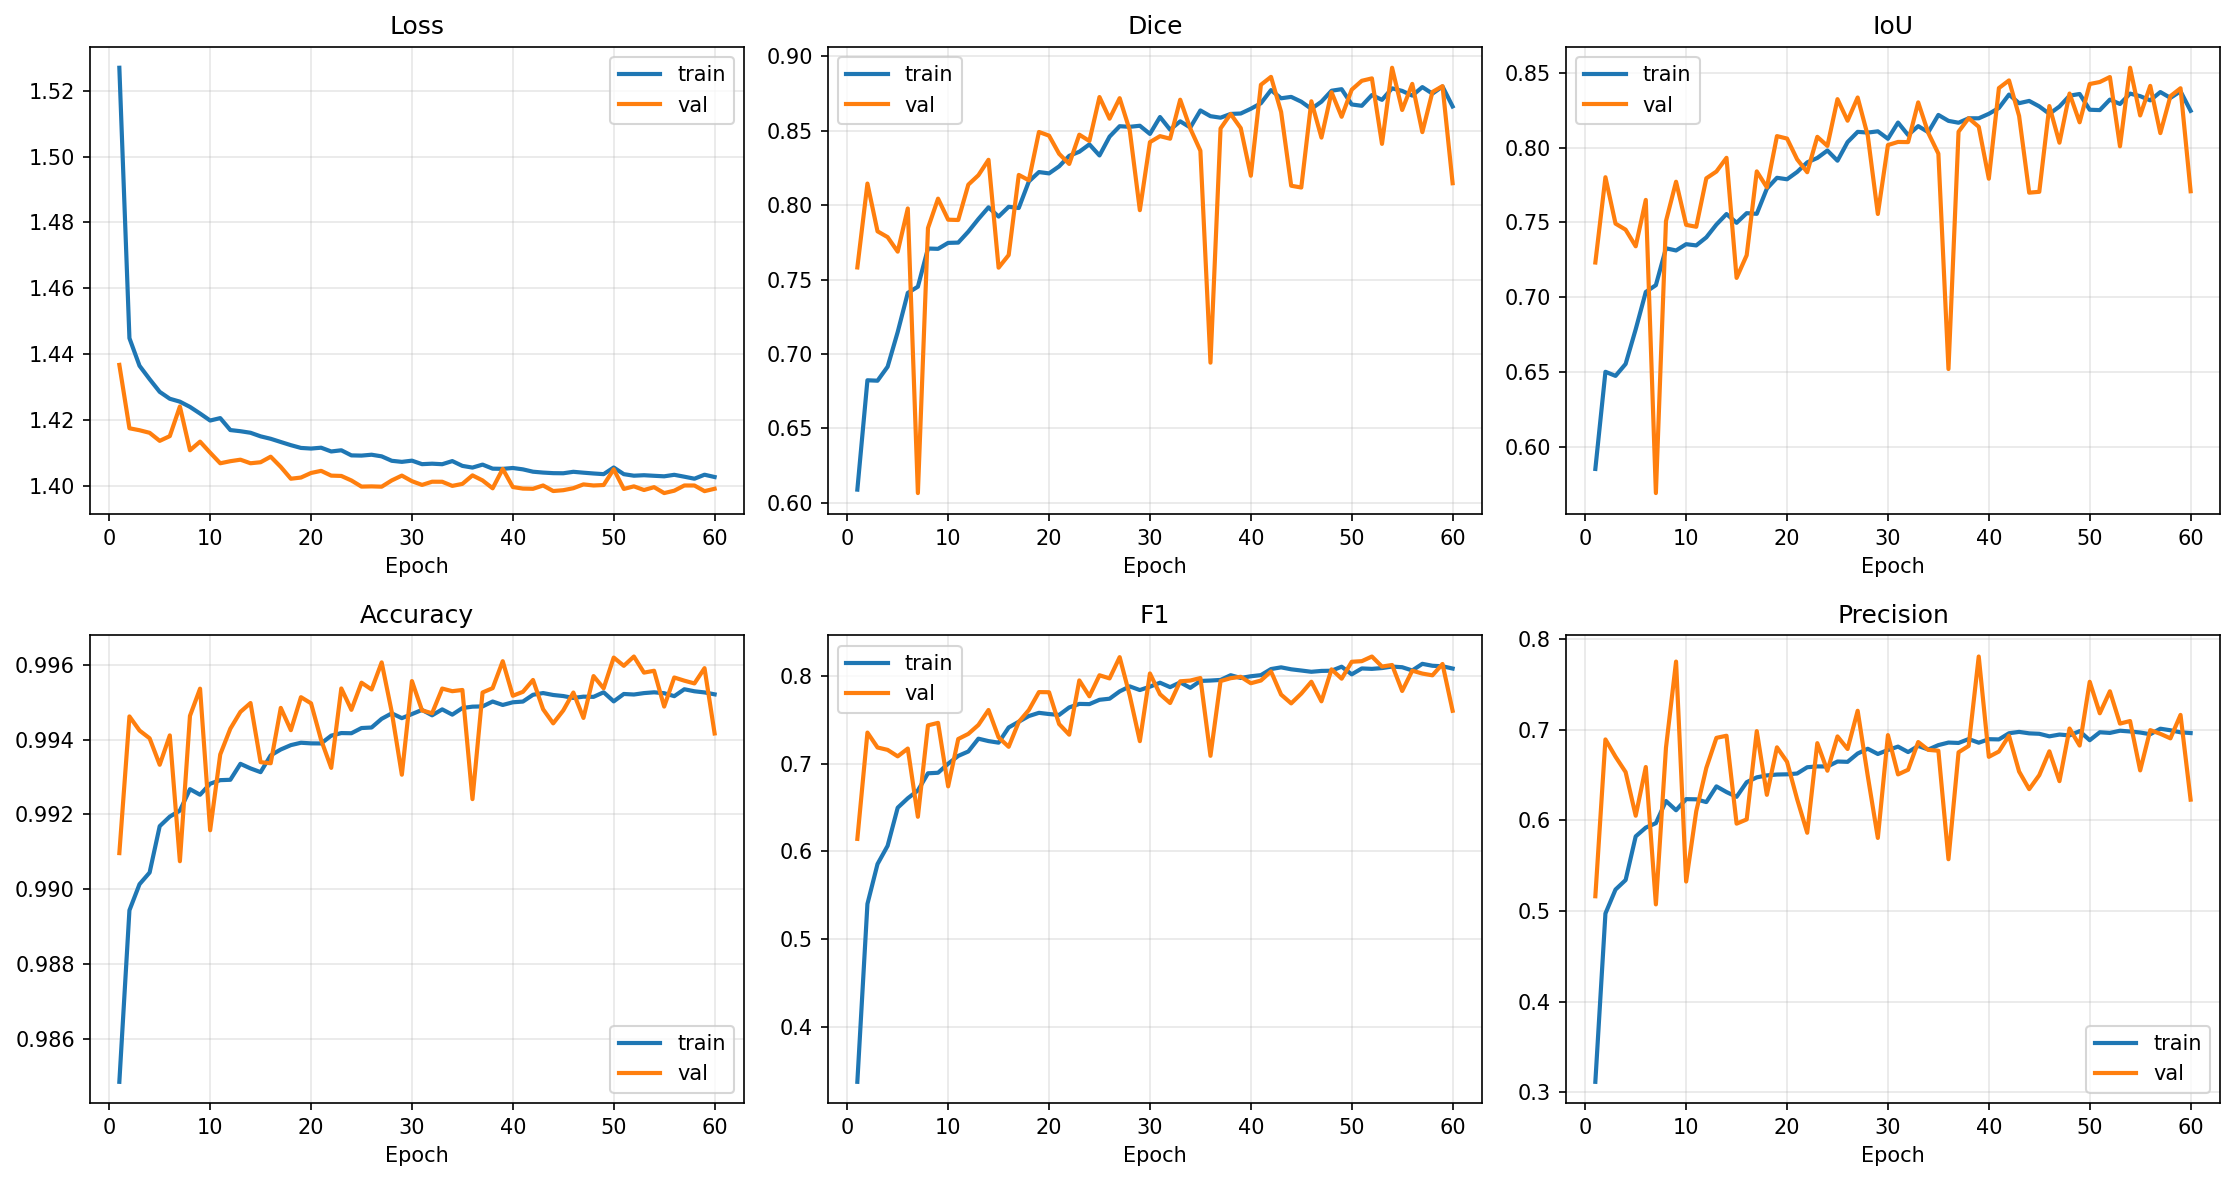

The data file committed next to this chart (first rows):
epoch, train_loss, val_loss, train_dice, val_dice, train_iou, val_iou, train_acc, val_acc, train_f1, val_f1, train_prec, val_prec, train_sens, val_sens, train_spec, val_spec
1.0, 1.527, 1.437, 0.6089, 0.7581, 0.5851, 0.7232, 0.9849, 0.991, 0.3369, 0.6142, 0.3116, 0.5164, 0.3666, 0.7578, 0.9914, 0.9932
2.0, 1.445, 1.417, 0.6823, 0.8145, 0.6501, 0.7802, 0.9894, 0.9946, 0.54, 0.7356, 0.4973, 0.6894, 0.5906, 0.7884, 0.9937, 0.9966
3.0, 1.436, 1.417, 0.6821, 0.7824, 0.6473, 0.7492, 0.9901, 0.9942, 0.5855, 0.7185, 0.5238, 0.6703, 0.6637, 0.7743, 0.9936, 0.9964
4.0, 1.432, 1.416, 0.6914, 0.7785, 0.6553, 0.7452, 0.9904, 0.994, 0.6063, 0.7158, 0.5342, 0.6533, 0.7008, 0.7915, 0.9935, 0.996
5.0, 1.428, 1.414, 0.7148, 0.7688, 0.6785, 0.734, 0.9917, 0.9933, 0.6498, 0.7084, 0.5824, 0.6052, 0.7348, 0.854, 0.9944, 0.9947
6.0, 1.426, 1.415, 0.741, 0.7978, 0.7035, 0.7651, 0.9919, 0.9941, 0.6606, 0.7173, 0.5921, 0.6589, 0.747, 0.7871, 0.9945, 0.9961
7.0, 1.426, 1.424, 0.7452, 0.6066, 0.708, 0.5689, 0.9921, 0.9907, 0.6695, 0.6395, 0.597, 0.5074, 0.762, 0.8645, 0.9945, 0.992
8.0, 1.424, 1.411, 0.7708, 0.7846, 0.7327, 0.7509, 0.9927, 0.9946, 0.6891, 0.7438, 0.6214, 0.6802, 0.7732, 0.8205, 0.995, 0.9963
9.0, 1.422, 1.413, 0.7706, 0.8044, 0.7312, 0.7772, 0.9925, 0.9954, 0.6897, 0.7467, 0.6112, 0.7752, 0.7913, 0.7201, 0.9947, 0.998
10.0, 1.42, 1.41, 0.7746, 0.7902, 0.7354, 0.7484, 0.9928, 0.9916, 0.7, 0.6742, 0.6235, 0.5326, 0.7979, 0.9183, 0.9949, 0.9923
11.0, 1.421, 1.407, 0.7748, 0.79, 0.7346, 0.7471, 0.9929, 0.9936, 0.7089, 0.7282, 0.6233, 0.6101, 0.8219, 0.9031, 0.9947, 0.9945
12.0, 1.417, 1.407, 0.7822, 0.8138, 0.74, 0.7795, 0.9929, 0.9943, 0.714, 0.7341, 0.6202, 0.6579, 0.8411, 0.8301, 0.9945, 0.9959
13.0, 1.417, 1.408, 0.7907, 0.8201, 0.7486, 0.7841, 0.9934, 0.9947, 0.7286, 0.7443, 0.6376, 0.6911, 0.85, 0.8063, 0.9949, 0.9965
14.0, 1.416, 1.407, 0.7985, 0.8305, 0.7556, 0.7932, 0.9932, 0.995, 0.7258, 0.7613, 0.6313, 0.6934, 0.8537, 0.844, 0.9947, 0.9964
15.0, 1.415, 1.407, 0.7923, 0.758, 0.7498, 0.7129, 0.9931, 0.9934, 0.724, 0.7301, 0.6261, 0.5964, 0.8584, 0.9408, 0.9946, 0.9939
16.0, 1.414, 1.409, 0.7989, 0.7665, 0.7562, 0.728, 0.9936, 0.9934, 0.7414, 0.7193, 0.6422, 0.6011, 0.8769, 0.8954, 0.9948, 0.9943
17.0, 1.413, 1.406, 0.7981, 0.8203, 0.7558, 0.7841, 0.9937, 0.9948, 0.7479, 0.7477, 0.6475, 0.6985, 0.8853, 0.8044, 0.9949, 0.9967
18.0, 1.412, 1.402, 0.8159, 0.8167, 0.7726, 0.7735, 0.9939, 0.9943, 0.7544, 0.7613, 0.6497, 0.6283, 0.8994, 0.9659, 0.9949, 0.9945
19.0, 1.411, 1.402, 0.8222, 0.8491, 0.7799, 0.8078, 0.9939, 0.9951, 0.7581, 0.7818, 0.6506, 0.6806, 0.9081, 0.9182, 0.9948, 0.9959
20.0, 1.411, 1.404, 0.8213, 0.8467, 0.7789, 0.8061, 0.9939, 0.995, 0.7567, 0.7816, 0.6509, 0.6647, 0.9036, 0.9485, 0.9949, 0.9954
21.0, 1.412, 1.404, 0.8261, 0.8345, 0.7838, 0.7922, 0.9939, 0.994, 0.7557, 0.7453, 0.6518, 0.6234, 0.8991, 0.9263, 0.9949, 0.9946
22.0, 1.41, 1.403, 0.8331, 0.8276, 0.7902, 0.7836, 0.9941, 0.9932, 0.7643, 0.7332, 0.6587, 0.5864, 0.9102, 0.978, 0.995, 0.9934
23.0, 1.411, 1.403, 0.8359, 0.8473, 0.7931, 0.8073, 0.9942, 0.9954, 0.7683, 0.7951, 0.6596, 0.6853, 0.9199, 0.9469, 0.995, 0.9958
24.0, 1.409, 1.402, 0.8408, 0.8431, 0.7981, 0.8012, 0.9942, 0.9948, 0.7681, 0.777, 0.6595, 0.6548, 0.9194, 0.9552, 0.995, 0.9952
25.0, 1.409, 1.4, 0.8334, 0.8726, 0.7913, 0.8325, 0.9943, 0.9955, 0.773, 0.801, 0.665, 0.6927, 0.9228, 0.9494, 0.9951, 0.996
26.0, 1.409, 1.4, 0.846, 0.8581, 0.8038, 0.8181, 0.9943, 0.9953, 0.7742, 0.7974, 0.6646, 0.6788, 0.9271, 0.9662, 0.995, 0.9956
27.0, 1.409, 1.4, 0.853, 0.8719, 0.8106, 0.8336, 0.9946, 0.9961, 0.7826, 0.8217, 0.6738, 0.721, 0.9332, 0.9551, 0.9952, 0.9965
28.0, 1.408, 1.402, 0.8526, 0.8502, 0.8101, 0.8081, 0.9947, 0.9947, 0.7883, 0.7778, 0.6791, 0.6491, 0.9394, 0.9701, 0.9953, 0.995
29.0, 1.407, 1.403, 0.8533, 0.7966, 0.811, 0.7557, 0.9946, 0.9931, 0.7841, 0.7258, 0.6733, 0.5807, 0.9386, 0.9675, 0.9952, 0.9933
30.0, 1.408, 1.401, 0.8478, 0.8423, 0.806, 0.8018, 0.9947, 0.9956, 0.788, 0.803, 0.6777, 0.6941, 0.9411, 0.9526, 0.9953, 0.996
31.0, 1.407, 1.4, 0.8592, 0.8463, 0.8168, 0.8039, 0.9948, 0.9948, 0.7925, 0.7793, 0.6814, 0.6508, 0.9467, 0.9712, 0.9953, 0.995
32.0, 1.407, 1.401, 0.8507, 0.8446, 0.8085, 0.8037, 0.9947, 0.9947, 0.7874, 0.7693, 0.6754, 0.6559, 0.9439, 0.93, 0.9952, 0.9953
33.0, 1.406, 1.401, 0.8563, 0.8708, 0.8144, 0.8303, 0.9948, 0.9954, 0.7929, 0.7941, 0.6822, 0.6865, 0.9465, 0.9416, 0.9953, 0.9959
34.0, 1.407, 1.4, 0.8521, 0.8514, 0.8104, 0.8099, 0.9947, 0.9953, 0.7866, 0.7949, 0.6782, 0.6778, 0.9362, 0.9609, 0.9953, 0.9956
35.0, 1.406, 1.401, 0.8636, 0.8366, 0.8219, 0.796, 0.9948, 0.9953, 0.7945, 0.7978, 0.6831, 0.6769, 0.9493, 0.9714, 0.9953, 0.9956
36.0, 1.405, 1.403, 0.8598, 0.6942, 0.818, 0.6519, 0.9949, 0.9924, 0.795, 0.709, 0.6859, 0.5572, 0.9452, 0.9746, 0.9954, 0.9926
37.0, 1.406, 1.402, 0.8587, 0.8515, 0.8167, 0.8107, 0.9949, 0.9953, 0.7957, 0.7944, 0.6855, 0.6752, 0.9481, 0.9647, 0.9954, 0.9956
38.0, 1.405, 1.399, 0.8613, 0.8613, 0.8197, 0.8198, 0.995, 0.9954, 0.801, 0.7976, 0.6898, 0.6822, 0.9551, 0.9601, 0.9954, 0.9957
39.0, 1.405, 1.405, 0.8616, 0.8517, 0.8197, 0.814, 0.9949, 0.9961, 0.7979, 0.7992, 0.6857, 0.7808, 0.9539, 0.8185, 0.9954, 0.9978
40.0, 1.405, 1.4, 0.8647, 0.8198, 0.8227, 0.7792, 0.995, 0.9952, 0.7998, 0.7919, 0.6896, 0.6702, 0.9519, 0.9677, 0.9955, 0.9954
41.0, 1.405, 1.399, 0.8684, 0.8808, 0.8266, 0.8399, 0.995, 0.9953, 0.8011, 0.795, 0.6894, 0.676, 0.9562, 0.9647, 0.9954, 0.9956
42.0, 1.404, 1.399, 0.8773, 0.8862, 0.8355, 0.845, 0.9952, 0.9956, 0.8081, 0.8054, 0.6962, 0.6935, 0.9628, 0.9603, 0.9955, 0.9959
43.0, 1.404, 1.4, 0.8718, 0.8626, 0.8298, 0.8213, 0.9952, 0.9948, 0.81, 0.7789, 0.6977, 0.654, 0.9654, 0.9629, 0.9956, 0.9951
44.0, 1.404, 1.398, 0.8727, 0.813, 0.8313, 0.7699, 0.9952, 0.9944, 0.8078, 0.7689, 0.6961, 0.6345, 0.9622, 0.9755, 0.9955, 0.9946
45.0, 1.404, 1.399, 0.8695, 0.8118, 0.8276, 0.7705, 0.9952, 0.9948, 0.8064, 0.7801, 0.6956, 0.6499, 0.9592, 0.9753, 0.9955, 0.995
46.0, 1.404, 1.399, 0.8647, 0.8698, 0.8226, 0.8279, 0.9951, 0.9953, 0.805, 0.7936, 0.6928, 0.6762, 0.9605, 0.9602, 0.9955, 0.9956
47.0, 1.404, 1.4, 0.8695, 0.8454, 0.8275, 0.8033, 0.9951, 0.9946, 0.8059, 0.7712, 0.6947, 0.6433, 0.9595, 0.9627, 0.9955, 0.9949
48.0, 1.404, 1.4, 0.8769, 0.8758, 0.8348, 0.8362, 0.9951, 0.9957, 0.8062, 0.8077, 0.6938, 0.7014, 0.962, 0.9521, 0.9955, 0.9961
49.0, 1.403, 1.4, 0.8779, 0.8594, 0.8359, 0.817, 0.9953, 0.9954, 0.8108, 0.7971, 0.6985, 0.6826, 0.9661, 0.9577, 0.9956, 0.9957
50.0, 1.405, 1.405, 0.8676, 0.8776, 0.8254, 0.8426, 0.995, 0.9962, 0.802, 0.8164, 0.6885, 0.753, 0.9604, 0.8914, 0.9954, 0.9972
51.0, 1.403, 1.399, 0.8667, 0.8835, 0.8252, 0.844, 0.9952, 0.996, 0.8088, 0.8171, 0.6973, 0.7182, 0.9627, 0.9475, 0.9956, 0.9964
52.0, 1.403, 1.4, 0.874, 0.8852, 0.8322, 0.8473, 0.9952, 0.9962, 0.8083, 0.8224, 0.6965, 0.7425, 0.9627, 0.9216, 0.9956, 0.9969
53.0, 1.403, 1.399, 0.8707, 0.8412, 0.8292, 0.801, 0.9952, 0.9958, 0.8092, 0.8109, 0.699, 0.7068, 0.9607, 0.951, 0.9956, 0.9962
54.0, 1.403, 1.4, 0.8785, 0.8923, 0.8362, 0.8535, 0.9953, 0.9958, 0.8109, 0.8127, 0.6981, 0.7097, 0.9672, 0.9508, 0.9956, 0.9963
55.0, 1.403, 1.398, 0.8767, 0.8639, 0.8345, 0.8216, 0.9952, 0.9949, 0.8102, 0.783, 0.697, 0.6552, 0.9672, 0.973, 0.9955, 0.9951
56.0, 1.403, 1.398, 0.8736, 0.8815, 0.8317, 0.8414, 0.9952, 0.9957, 0.8065, 0.8063, 0.6951, 0.6996, 0.9603, 0.9512, 0.9955, 0.9961
57.0, 1.403, 1.4, 0.8793, 0.849, 0.8372, 0.8097, 0.9953, 0.9956, 0.814, 0.8029, 0.7012, 0.6955, 0.9701, 0.9494, 0.9956, 0.996
58.0, 1.402, 1.4, 0.8749, 0.876, 0.8333, 0.8345, 0.9953, 0.9955, 0.8118, 0.8009, 0.6995, 0.6905, 0.9672, 0.9533, 0.9956, 0.9959
59.0, 1.403, 1.398, 0.8797, 0.88, 0.8378, 0.8398, 0.9953, 0.9959, 0.8113, 0.8139, 0.6972, 0.7164, 0.9699, 0.942, 0.9955, 0.9964
60.0, 1.403, 1.399, 0.8663, 0.8147, 0.8247, 0.7709, 0.9952, 0.9942, 0.8087, 0.7604, 0.6964, 0.6229, 0.9641, 0.9758, 0.9955, 0.9943
